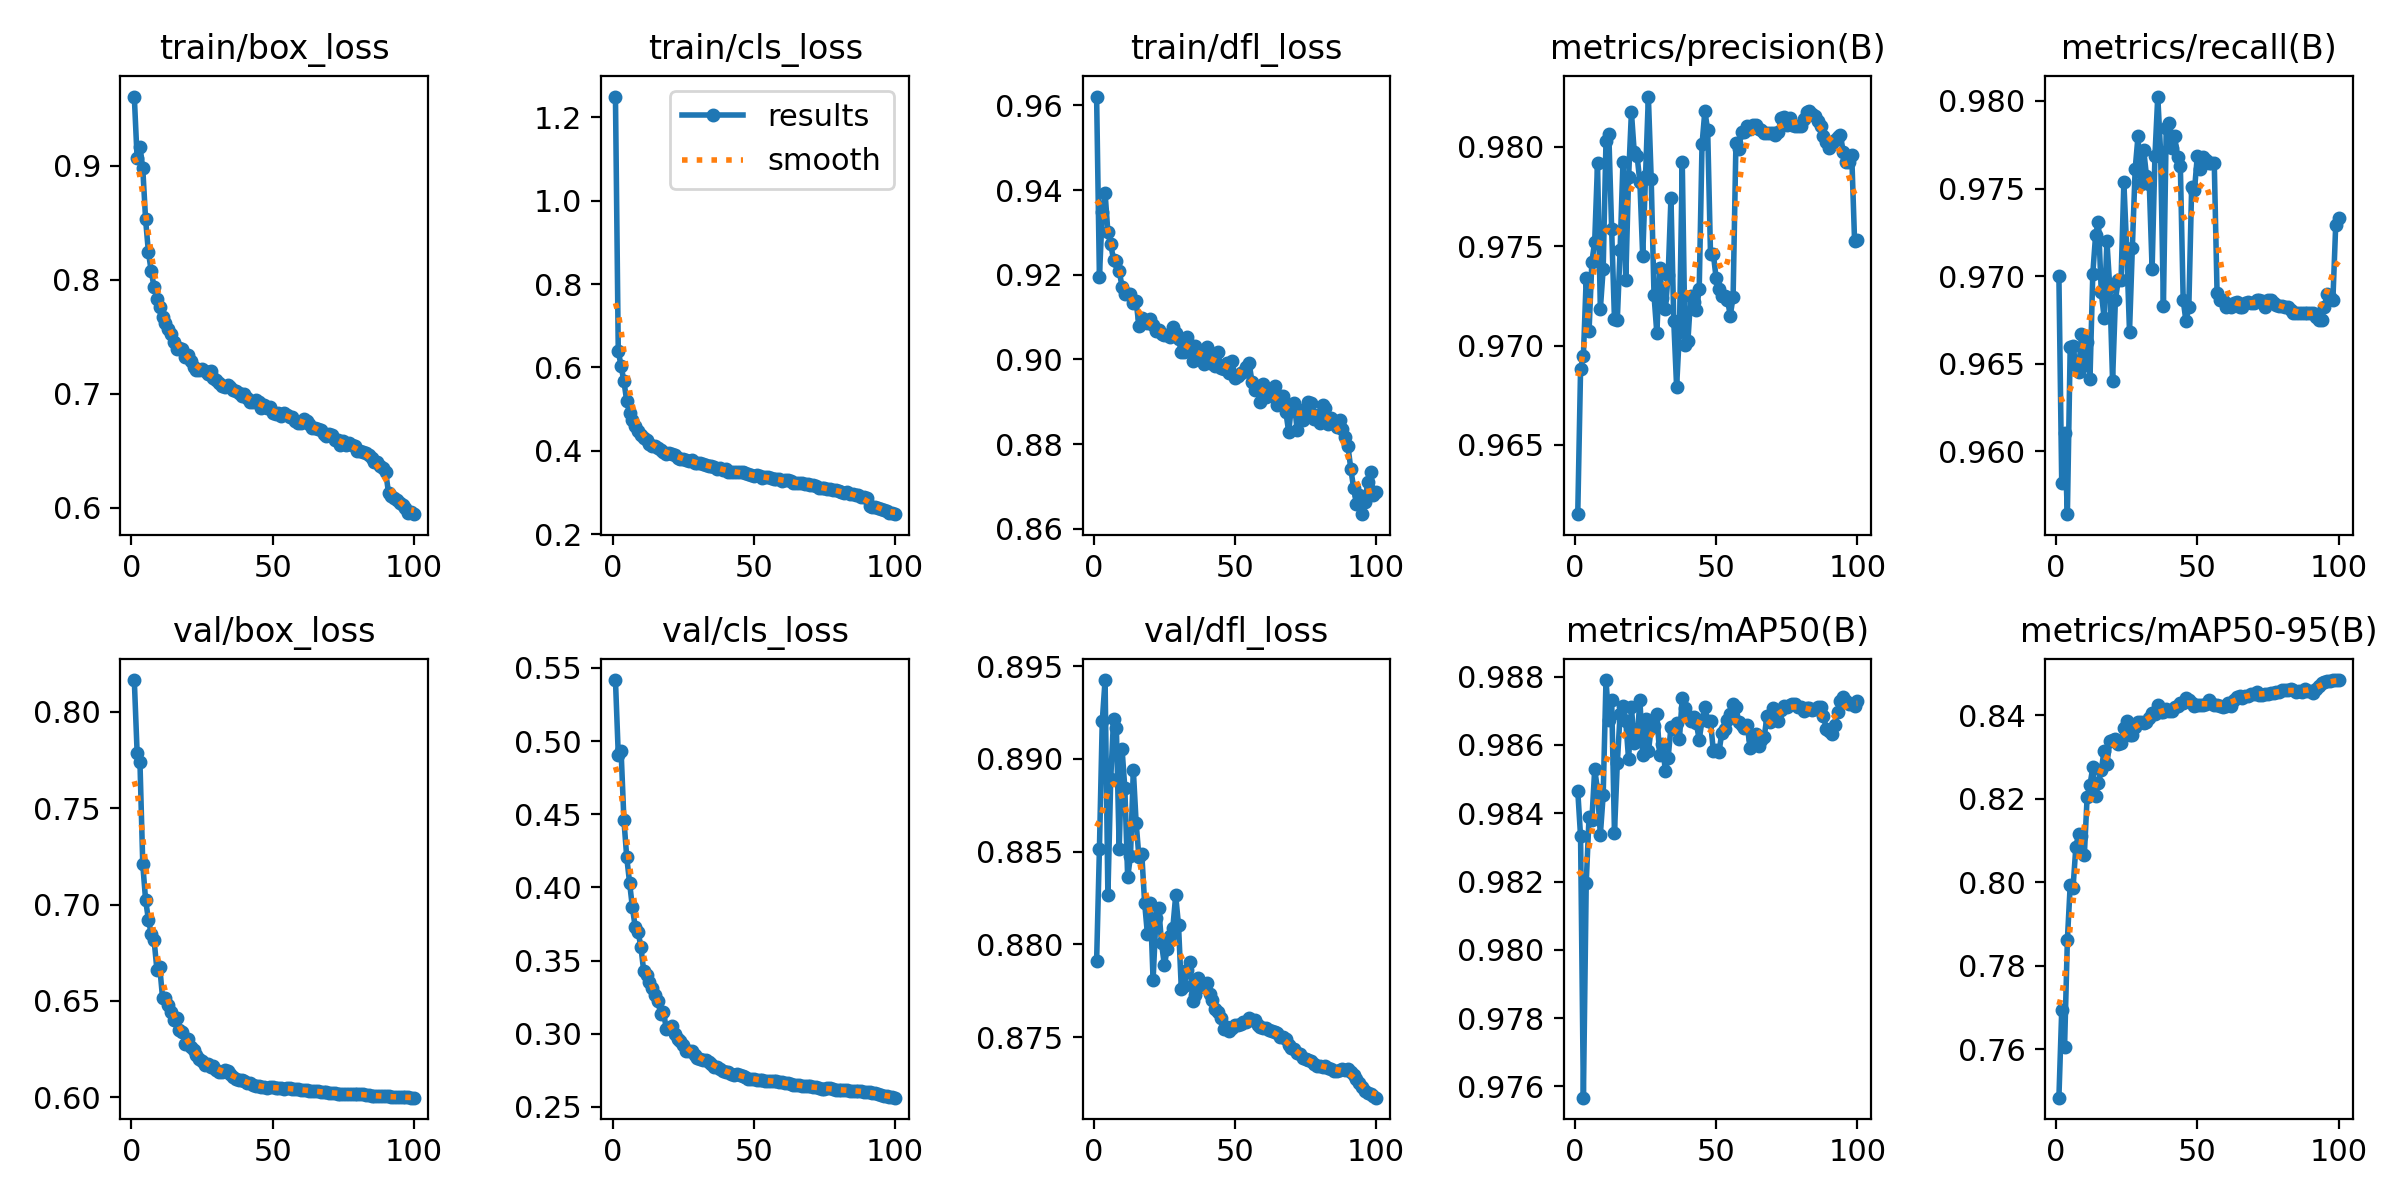

The table this chart was drawn from, first rows:
epoch, time, train/box_loss, train/cls_loss, train/dfl_loss, metrics/precision(B), metrics/recall(B), metrics/mAP50(B), metrics/mAP50-95(B), val/box_loss, val/cls_loss, val/dfl_loss, lr/pg0, lr/pg1, lr/pg2
1, 284.4, 0.9607, 1.25, 0.9621, 0.9615, 0.97, 0.9847, 0.7484, 0.8166, 0.5417, 0.8791, 0.003332, 0.003332, 0.003332
2, 547.5, 0.9064, 0.6391, 0.9195, 0.9688, 0.9582, 0.9833, 0.7693, 0.7788, 0.4906, 0.8852, 0.006599, 0.006599, 0.006599
3, 797.8, 0.9165, 0.6035, 0.9347, 0.9695, 0.961, 0.9757, 0.7605, 0.774, 0.493, 0.892, 0.009801, 0.009801, 0.009801
4, 1047, 0.8977, 0.5669, 0.9394, 0.9734, 0.9564, 0.982, 0.7862, 0.7208, 0.4459, 0.8942, 0.009703, 0.009703, 0.009703
5, 1300, 0.8529, 0.5188, 0.93, 0.9707, 0.966, 0.9839, 0.7993, 0.7024, 0.4205, 0.8826, 0.009604, 0.009604, 0.009604
6, 1559, 0.8241, 0.4908, 0.9272, 0.9742, 0.966, 0.9838, 0.7987, 0.6921, 0.4033, 0.8889, 0.009505, 0.009505, 0.009505
7, 1813, 0.8076, 0.4728, 0.9236, 0.9752, 0.9649, 0.9853, 0.8085, 0.6847, 0.3863, 0.8921, 0.009406, 0.009406, 0.009406
8, 2061, 0.7934, 0.4597, 0.9232, 0.9792, 0.9645, 0.9847, 0.8117, 0.6816, 0.3729, 0.8916, 0.009307, 0.009307, 0.009307
9, 2318, 0.7835, 0.4482, 0.921, 0.9718, 0.9667, 0.9834, 0.8111, 0.6663, 0.3695, 0.8852, 0.009208, 0.009208, 0.009208
10, 2579, 0.7764, 0.4392, 0.9172, 0.9739, 0.9649, 0.9845, 0.8065, 0.6678, 0.3595, 0.8906, 0.009109, 0.009109, 0.009109
11, 2844, 0.7673, 0.4297, 0.9155, 0.9803, 0.9662, 0.9879, 0.8205, 0.6516, 0.3428, 0.8884, 0.00901, 0.00901, 0.00901
12, 3100, 0.7625, 0.4261, 0.9155, 0.9806, 0.9641, 0.9867, 0.8234, 0.6513, 0.3398, 0.8836, 0.008911, 0.008911, 0.008911
13, 3351, 0.7566, 0.4164, 0.9155, 0.9759, 0.9701, 0.9873, 0.8276, 0.6478, 0.3351, 0.8848, 0.008812, 0.008812, 0.008812
14, 3607, 0.7523, 0.4111, 0.9133, 0.9713, 0.9724, 0.9834, 0.8208, 0.6441, 0.3312, 0.8894, 0.008713, 0.008713, 0.008713
15, 3861, 0.7453, 0.4111, 0.9137, 0.9713, 0.9731, 0.9855, 0.8238, 0.6399, 0.3265, 0.8865, 0.008614, 0.008614, 0.008614
16, 4137, 0.7392, 0.406, 0.9078, 0.9748, 0.9691, 0.9869, 0.8269, 0.6413, 0.3225, 0.8847, 0.008515, 0.008515, 0.008515
17, 4409, 0.7403, 0.4024, 0.9097, 0.9792, 0.9676, 0.9871, 0.8316, 0.635, 0.3136, 0.8849, 0.008416, 0.008416, 0.008416
18, 4665, 0.7396, 0.3978, 0.9088, 0.9733, 0.972, 0.9867, 0.8283, 0.634, 0.315, 0.8822, 0.008317, 0.008317, 0.008317
19, 4926, 0.7326, 0.393, 0.9085, 0.9785, 0.9694, 0.9856, 0.8338, 0.6276, 0.3033, 0.8805, 0.008218, 0.008218, 0.008218
20, 5207, 0.7341, 0.3959, 0.9096, 0.9818, 0.964, 0.9871, 0.8342, 0.6301, 0.3041, 0.8822, 0.008119, 0.008119, 0.008119
21, 5487, 0.7291, 0.393, 0.9082, 0.9797, 0.9686, 0.9861, 0.8343, 0.6261, 0.3052, 0.8781, 0.00802, 0.00802, 0.00802
22, 5743, 0.7237, 0.3895, 0.9068, 0.9796, 0.9698, 0.9861, 0.8331, 0.6247, 0.2999, 0.8814, 0.007921, 0.007921, 0.007921
23, 6000, 0.7206, 0.3818, 0.9071, 0.9782, 0.9698, 0.9873, 0.8333, 0.6218, 0.2963, 0.882, 0.007822, 0.007822, 0.007822
24, 6262, 0.7213, 0.3814, 0.906, 0.9745, 0.9754, 0.9857, 0.837, 0.6197, 0.2948, 0.88, 0.007723, 0.007723, 0.007723
25, 6543, 0.7218, 0.3808, 0.9057, 0.9786, 0.9716, 0.9868, 0.8387, 0.6185, 0.2921, 0.8789, 0.007624, 0.007624, 0.007624
26, 6816, 0.7197, 0.379, 0.9057, 0.9825, 0.9668, 0.9858, 0.8352, 0.6166, 0.2885, 0.8798, 0.007525, 0.007525, 0.007525
27, 7084, 0.7177, 0.3761, 0.9052, 0.9784, 0.9716, 0.9865, 0.8354, 0.6172, 0.2879, 0.8804, 0.007426, 0.007426, 0.007426
28, 7351, 0.7204, 0.3775, 0.9078, 0.9725, 0.9761, 0.9866, 0.8371, 0.6159, 0.2884, 0.8809, 0.007327, 0.007327, 0.007327
29, 7634, 0.7136, 0.3712, 0.9063, 0.9706, 0.978, 0.9869, 0.8385, 0.6165, 0.2857, 0.8826, 0.007228, 0.007228, 0.007228
30, 7916, 0.7117, 0.37, 0.9049, 0.9739, 0.9752, 0.9857, 0.8385, 0.6142, 0.2833, 0.881, 0.007129, 0.007129, 0.007129
31, 8194, 0.7095, 0.37, 0.9017, 0.9724, 0.9772, 0.986, 0.8382, 0.6131, 0.2826, 0.8776, 0.00703, 0.00703, 0.00703
32, 8465, 0.707, 0.3673, 0.9019, 0.9718, 0.9757, 0.9852, 0.8384, 0.6133, 0.2823, 0.8778, 0.006931, 0.006931, 0.006931
33, 8736, 0.7064, 0.3649, 0.9053, 0.9735, 0.9753, 0.9856, 0.8394, 0.6143, 0.2822, 0.8786, 0.006832, 0.006832, 0.006832
34, 9081, 0.7076, 0.3626, 0.9035, 0.9774, 0.9704, 0.9865, 0.8406, 0.6136, 0.2808, 0.8791, 0.006733, 0.006733, 0.006733
35, 9398, 0.7062, 0.3629, 0.8995, 0.9712, 0.9768, 0.9865, 0.8404, 0.6118, 0.2794, 0.877, 0.006634, 0.006634, 0.006634
36, 9670, 0.7032, 0.3614, 0.9032, 0.9679, 0.9802, 0.9866, 0.8424, 0.6106, 0.2771, 0.8773, 0.006535, 0.006535, 0.006535
37, 9942, 0.7026, 0.3575, 0.9021, 0.9707, 0.9771, 0.9862, 0.8408, 0.6095, 0.2772, 0.8782, 0.006436, 0.006436, 0.006436
38, 10204, 0.701, 0.3592, 0.9006, 0.9792, 0.9683, 0.9874, 0.8409, 0.609, 0.2762, 0.8778, 0.006337, 0.006337, 0.006337
39, 10469, 0.6978, 0.3538, 0.8989, 0.97, 0.9785, 0.9871, 0.8416, 0.6088, 0.2744, 0.8777, 0.006238, 0.006238, 0.006238
40, 10736, 0.6997, 0.3553, 0.9029, 0.9702, 0.9787, 0.9869, 0.841, 0.6085, 0.2738, 0.8779, 0.006139, 0.006139, 0.006139
41, 10999, 0.6965, 0.3503, 0.8992, 0.9725, 0.9773, 0.9867, 0.8411, 0.6075, 0.2741, 0.8773, 0.00604, 0.00604, 0.00604
42, 11259, 0.6927, 0.3483, 0.901, 0.9722, 0.978, 0.9868, 0.8421, 0.6072, 0.2726, 0.877, 0.005941, 0.005941, 0.005941
43, 11523, 0.6928, 0.3494, 0.8984, 0.9718, 0.9768, 0.9866, 0.8422, 0.6062, 0.2718, 0.8765, 0.005842, 0.005842, 0.005842
44, 11783, 0.695, 0.3493, 0.9016, 0.9728, 0.9763, 0.9861, 0.8429, 0.606, 0.2722, 0.8764, 0.005743, 0.005743, 0.005743
45, 12037, 0.693, 0.3482, 0.8979, 0.9801, 0.9686, 0.9867, 0.8431, 0.6057, 0.2717, 0.876, 0.005644, 0.005644, 0.005644
46, 12289, 0.6873, 0.3483, 0.8977, 0.9818, 0.9674, 0.9871, 0.8442, 0.6054, 0.2709, 0.8754, 0.005545, 0.005545, 0.005545
47, 12540, 0.6903, 0.3472, 0.899, 0.9808, 0.9683, 0.9867, 0.8438, 0.6054, 0.2702, 0.8755, 0.005446, 0.005446, 0.005446
48, 12791, 0.6878, 0.3444, 0.8969, 0.9746, 0.9751, 0.9867, 0.8431, 0.6049, 0.2693, 0.8753, 0.005347, 0.005347, 0.005347
49, 13045, 0.6881, 0.341, 0.8995, 0.9746, 0.9749, 0.9858, 0.8422, 0.6051, 0.269, 0.8755, 0.005248, 0.005248, 0.005248
50, 13302, 0.6833, 0.3405, 0.8957, 0.9734, 0.9768, 0.9859, 0.8426, 0.605, 0.269, 0.8757, 0.005149, 0.005149, 0.005149
51, 13561, 0.6826, 0.3411, 0.8961, 0.9728, 0.9761, 0.9858, 0.8426, 0.6048, 0.2684, 0.8757, 0.00505, 0.00505, 0.00505
52, 13828, 0.6832, 0.3386, 0.8968, 0.9725, 0.9768, 0.9864, 0.8425, 0.6048, 0.2686, 0.8757, 0.004951, 0.004951, 0.004951
53, 14099, 0.6804, 0.3354, 0.8971, 0.9725, 0.9766, 0.9865, 0.8428, 0.6048, 0.2681, 0.8758, 0.004852, 0.004852, 0.004852
54, 14381, 0.6831, 0.3375, 0.8981, 0.9723, 0.9765, 0.9867, 0.8437, 0.6045, 0.268, 0.8758, 0.004753, 0.004753, 0.004753
55, 14636, 0.6818, 0.3364, 0.8992, 0.9715, 0.9765, 0.9869, 0.843, 0.6047, 0.2677, 0.8761, 0.004654, 0.004654, 0.004654
56, 14893, 0.6798, 0.334, 0.8947, 0.9725, 0.9765, 0.9872, 0.8425, 0.6045, 0.2679, 0.8759, 0.004555, 0.004555, 0.004555
57, 15147, 0.6795, 0.3326, 0.8927, 0.9802, 0.969, 0.9871, 0.8425, 0.6044, 0.2678, 0.8759, 0.004456, 0.004456, 0.004456
58, 15400, 0.6762, 0.3317, 0.893, 0.9799, 0.9686, 0.9867, 0.8423, 0.6042, 0.2673, 0.8757, 0.004357, 0.004357, 0.004357
59, 15654, 0.6748, 0.3318, 0.8899, 0.9808, 0.9686, 0.9866, 0.842, 0.6041, 0.267, 0.8755, 0.004258, 0.004258, 0.004258
60, 15931, 0.6742, 0.3284, 0.8941, 0.9808, 0.9683, 0.9865, 0.8423, 0.6038, 0.2668, 0.8755, 0.004159, 0.004159, 0.004159
... 40 more rows
